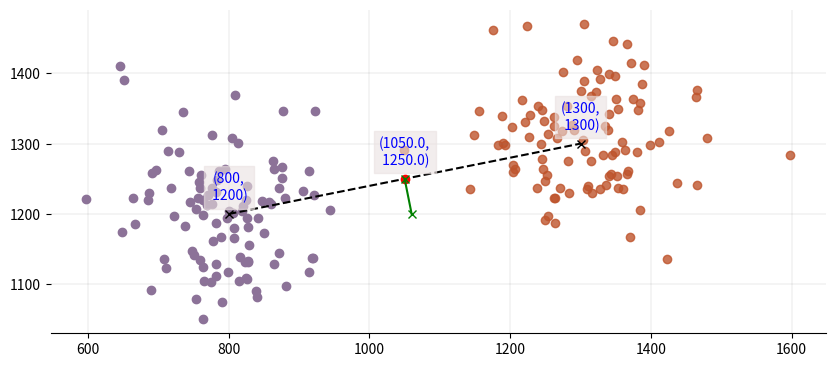

Recreate this plot in Python.
import math
import random
import itertools

import numpy as np
import pandas as pd

import matplotlib.pyplot as plt
import matplotlib.lines as mlines

from numpy.core.records import ndarray


np.random.seed(42)


class Image:
    """
    Образ с произвольным набором признаков
    """

    def __init__(self, **features):
        """
        features: распаковка набора признаков со значениями, значения должные быть действительными числами
        """
        for key, val in features.items():
            if not isinstance(val, (int, float, ndarray)):
                raise ValueError('Значения признаков должны быть действительными числами')
            setattr(self, key, val)

        self._dimensionality = len(features)
        self._features_names = features.keys()

    @property
    def dimensionality(self):
        return self._dimensionality

    @property
    def features_names(self):
        return self._features_names


class ClassNormalCloud:
    """
    Облако образов в пространстве признаков
    """

    def __init__(self, N, **Md_ft):
        """
        :param N: размер облака

        Md_ft: распаковка параметров для нормального распределения признаков
            Md_ft['x'] =
            'M': float, # математическое ожидание признака x
            'D': float, # дисперсия случайной величины признака x
            }
            Md_ft['y'] =
            'M': float, # математическое ожидание признака y
            'D': float, # дисперсия случайной величины признака y
            }

            ...
            Md_ft['n'] =
            'M': float, # математическое ожидание признака n
            'D': float, # дисперсия случайной величины признака n
            }

        """
        self._features_names = []
        self._dimensionality = 0
        self._size = N
        self._images = []

        for key, val in Md_ft.items():
            if not isinstance(key, (str, int)):
                raise ValueError('Наименование признака должно быть строкой или натуральным числом')
            if not isinstance(val, dict) or ('M' not in val) or ('D' not in val):
                raise ValueError(f'Параметры облака образа признака {key} должны быть словарем, содержащим как минимум ключи M и D')

            # все норм
            self._features_names.append(key)
            self._dimensionality += 1
            setattr(self, key, {**val})

    @property
    def dimensionality(self):
        return self._dimensionality

    @property
    def features_names(self):
        return self._features_names

    @property
    def size(self):
        return self._size

    def fill_cloud(self):

        features_appropriate = []
        for key in self.features_names:
            fsett = getattr(self, key)
            sko = math.sqrt(fsett['D'])
            features_appropriate.append(np.nditer(np.random.normal(fsett['M'], sko, self.size)))  # fsett['M']-матожидание величины признака sko-СКО  self.size.-размер массива

        for i, features in enumerate(itertools.zip_longest(*features_appropriate)):
            ftu = {k: v for k, v in itertools.zip_longest(self.features_names, features)}
            self._images.append(Image(**ftu))
            pass

        pass

    def get_feature_iterator(self, feature_name):
        for im in self._images:
            yield getattr(im, feature_name)

    def get_feature_list(self, feature_name):
        return list(self.get_feature_iterator(feature_name))


class CloudComparator:
    cloud1 = None
    cloud2 = None

    def __init__(self, cloud1: ClassNormalCloud, cloud2: ClassNormalCloud):
        self.cloud1 = cloud1
        self.cloud2 = cloud2

        if self.cloud1.dimensionality != self.cloud2.dimensionality:
            raise ValueError('Размерность облаков образов не равна')

        if self.cloud1.features_names != self.cloud2.features_names:
            raise ValueError('Признаки облаков образов не совпадают')

        self._features_names = [x for x in self.cloud1.features_names]
        self._dimensionality = self.cloud1.dimensionality

    @property
    def dimensionality(self):
        return self._dimensionality

    @property
    def features_names(self):
        return self._features_names

    @staticmethod
    def get_between_point_len(image1: Image, image2: Image):
        if image1.dimensionality != image2.dimensionality:
            raise ValueError('Размерность образов не равна')

        if image1.features_names != image2.features_names:
            raise ValueError('Признаки образов не совпадают')

        quads = []
        for feature in image1.features_names:
            quads.append(math.pow((getattr(image2, feature) - getattr(image1, feature)), 2))

        return math.sqrt(sum(quads))

    @property
    def mid_image(self) -> Image:
        coords = {}
        for feature in self.features_names:
            mid_feature = ((getattr(self.cloud2, feature)['M'] + getattr(self.cloud1, feature)['M']) / 2)
            coords[feature] = mid_feature

        return Image(**coords)

    @property
    def mid_len(self):
        coords = {f: getattr(self.cloud1, f)['M'] for f in self.features_names}
        MImage = Image(**coords)
        ll = self.get_between_point_len(MImage, self.mid_image)
        return ll

    def get_normal_image_r2_main(self, znak='+', ) -> Image:
        mid_image = self.mid_image

        fe_r2 = self.features_names[:2]
        tgnorm_r2 = np.round((getattr(self.cloud2, fe_r2[1])['M'] - getattr(self.cloud1, fe_r2[1])['M']) / (getattr(self.cloud2, fe_r2[0])['M'] - getattr(self.cloud1, fe_r2[0])['M']), 4)
        norm_r2_len = (self.mid_len * tgnorm_r2)

        coords = {}

        featquad = sum([math.pow((getattr(self.cloud2, f)['M'] - getattr(self.cloud1, f)['M']), 2) for f in fe_r2])

        for i, feature in enumerate(fe_r2):

            if znak == '+':
                if i == 0:
                    coords[feature] = getattr(mid_image, fe_r2[0]) + norm_r2_len * ((getattr(self.cloud2, fe_r2[1])['M'] - getattr(self.cloud1, fe_r2[1])['M']) / math.sqrt(featquad))
                else:
                    coords[feature] = getattr(mid_image, fe_r2[1]) - norm_r2_len * ((getattr(self.cloud2, fe_r2[0])['M'] - getattr(self.cloud1, fe_r2[0])['M']) / math.sqrt(featquad))
            else:
                if i == 0:
                    coords[feature] = getattr(mid_image, fe_r2[0]) - norm_r2_len * ((getattr(self.cloud2, fe_r2[1])['M'] - getattr(self.cloud1, fe_r2[1])['M']) / math.sqrt(featquad))
                else:
                    coords[feature] = getattr(mid_image, fe_r2[1]) + norm_r2_len * ((getattr(self.cloud2, fe_r2[0])['M'] - getattr(self.cloud1, fe_r2[0])['M']) / math.sqrt(featquad))

        return Image(**coords)

    def get_normal_image_r2_analityc(self, znak='+', ) -> Image:

        # Обрежем размерность до R2
        fe_r2 = self.features_names[:2]

        # Координаты середины отрезка
        midx = ((getattr(self.cloud2, fe_r2[0])['M'] + getattr(self.cloud1, fe_r2[0])['M']) / 2)
        midy = ((getattr(self.cloud2, fe_r2[1])['M'] + getattr(self.cloud1, fe_r2[1])['M']) / 2)

        # Дельта y
        dmy = (midy - getattr(self.cloud2, fe_r2[1])['M'])

        # Найдем тангенс R2 противолежащего угла к нормали
        tgnorm_r2 = np.round((getattr(self.cloud2, fe_r2[1])['M'] - getattr(self.cloud1, fe_r2[1])['M']) / (getattr(self.cloud2, fe_r2[0])['M'] - getattr(self.cloud1, fe_r2[0])['M']), 4)

        # Длинна нормали
        alpha_r2 = math.atan(tgnorm_r2)
        midlen = (dmy / math.sin(alpha_r2))
        norm_r2_len = (midlen * tgnorm_r2)

        coords = {}

        if znak == '+':
            coords[fe_r2[0]] = getattr(self.cloud1, fe_r2[0])['M'] + math.sqrt((math.pow(norm_r2_len, 2) + math.pow(midlen, 2)))
            coords[fe_r2[1]] = getattr(self.cloud1, fe_r2[1])['M']
        else:
            coords[fe_r2[0]] = getattr(self.cloud2, fe_r2[0])['M'] - math.sqrt((math.pow(norm_r2_len, 2) + math.pow(midlen, 2)))
            coords[fe_r2[1]] = getattr(self.cloud1, fe_r2[1])['M']

        return Image(**coords)


if __name__ == "__main__":
    cloud1 = ClassNormalCloud(100, x={'M': 800, 'D': 6000}, y={'M': 1200, 'D': 6000})
    cloud1.fill_cloud()

    cloud2 = ClassNormalCloud(100, x={'M': 1300, 'D': 6000}, y={'M': 1300, 'D': 6000})
    cloud2.fill_cloud()

    features_x1 = list(itertools.chain(cloud1.get_feature_iterator('x')))
    features_y1 = list(itertools.chain(cloud1.get_feature_iterator('y')))

    features_x2 = list(itertools.chain(cloud2.get_feature_iterator('x')))
    features_y2 = list(itertools.chain(cloud2.get_feature_iterator('y')))

    # Построение Координатной плоскости облака образов
    fig, ax = plt.subplots(figsize=(10, 6), num='Облака образов')

    ax.set_aspect('equal', adjustable='box')

    # Удаление верхней и правой границ
    ax.spines['top'].set_visible(False)
    ax.spines['left'].set_visible(False)
    ax.spines['right'].set_visible(False)

    # Добавление основных линий сетки
    ax.grid(color='grey', linestyle='-', linewidth=0.25, alpha=0.5)

    # Образы
    ax.scatter(features_x1, features_y1, color="#8C7298")
    ax.scatter(features_x2, features_y2, color="#be542ccc")

    # Линия соединяющие центры облаков
    lM = mlines.Line2D([cloud1.x['M'], cloud2.x['M']], [cloud1.y['M'], cloud2.y['M']], color="#000", linestyle="--", marker="x")
    ax.add_line(lM)
    ax.annotate(f'({cloud1.x["M"]},\n {cloud1.y["M"]})',
                (cloud1.x["M"], cloud1.y["M"]),
                textcoords="offset points",
                xytext=(0, 10),
                ha='center',
                color='blue', backgroundcolor="#eae1e196")
    ax.annotate(f'({cloud2.x["M"]},\n {cloud2.y["M"]})',
                (cloud2.x["M"], cloud2.y["M"]),
                textcoords="offset points",
                xytext=(0, 10),
                ha='center',
                color='blue', backgroundcolor="#eae1e196")

    # Сравнитель
    comparator = CloudComparator(cloud1, cloud2)

    # Координаты середины отрезка
    mid_point = comparator.mid_image
    mid_len = comparator.mid_len
    ax.plot(mid_point.x, mid_point.y, color="red", marker='o')
    ax.annotate(f'({mid_point.x},\n {mid_point.y})',
                (mid_point.x, mid_point.y),
                textcoords="offset points",
                xytext=(0, 10),
                ha='center',
                color='blue', backgroundcolor="#eae1e196")

    # Координаты точка отрезка соединяющего середину и перпендикуляр
    normal_point = comparator.get_normal_image_r2_analityc()

    lnorm = mlines.Line2D([mid_point.x, normal_point.x], [mid_point.y, normal_point.y], color="green", linestyle="-", marker="x")
    ax.add_line(lnorm)

    plt.show()
